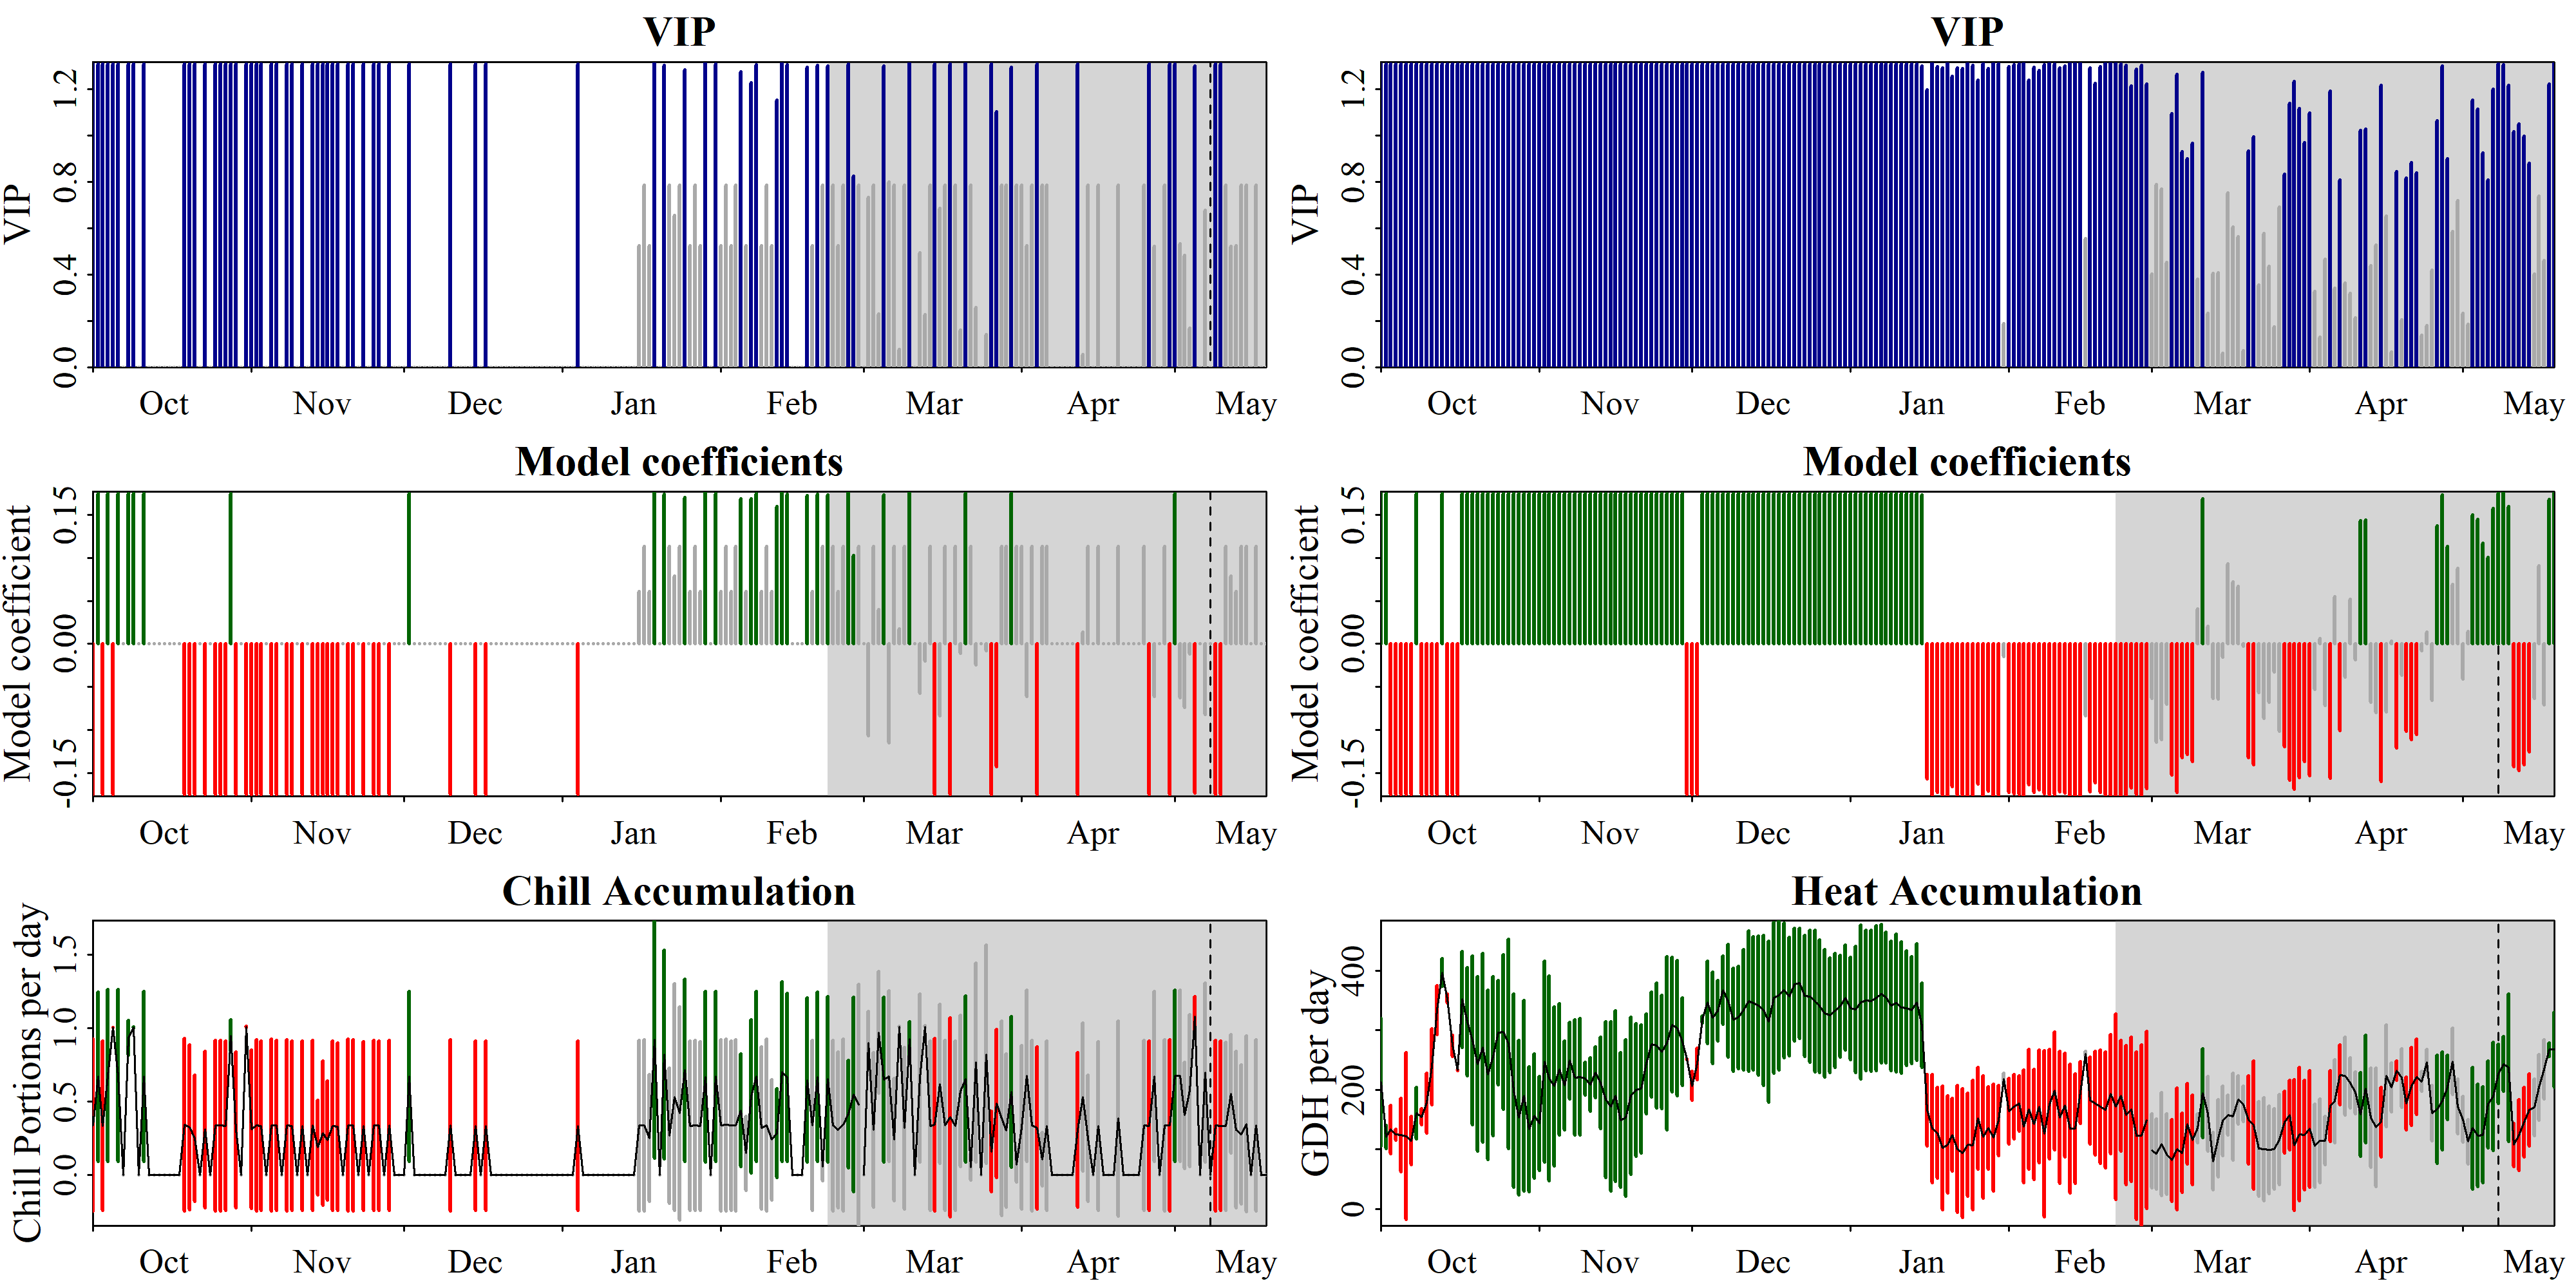

The file beside this chart, header and first rows:
Date, Type, JDay, Coef, VIP, MetricMean, MetricStdev
1001, Chill, -91, -0.1747, 1.307, 0.338, 0.5854
1002, Chill, -90, 0.1747, 1.307, 0.6686, 0.579
1003, Chill, -89, -0.1747, 1.307, 0.3333, 0.5774
1004, Chill, -88, 0.1747, 1.307, 0.6763, 0.5857
1005, Chill, -87, -0.1747, 1.307, 1.003, 0.0006067
1006, Chill, -86, 0.1747, 1.307, 0.6758, 0.5852
1007, Chill, -85, 0, 0, 0, 0
1008, Chill, -84, 0.1747, 1.307, 0.9337, 0.1184
1009, Chill, -83, 0.1747, 1.307, 1.004, 0.003341
1010, Chill, -82, 0, 0, 0, 0
1011, Chill, -81, 0.1747, 1.307, 0.6698, 0.5801
1012, Chill, -80, 0, 0, 0, 0
1013, Chill, -79, 0, 0, 0, 0
1014, Chill, -78, 0, 0, 0, 0
1015, Chill, -77, 0, 0, 0, 0
1016, Chill, -76, 0, 0, 0, 0
1017, Chill, -75, 0, 0, 0, 0
1018, Chill, -74, 0, 0, 0, 0
1019, Chill, -73, -0.1747, 1.307, 0.3394, 0.5879
1020, Chill, -72, -0.1747, 1.307, 0.3237, 0.5606
1021, Chill, -71, -0.1747, 1.307, 0.2488, 0.4309
1022, Chill, -70, 0, 0, 0, 0
1023, Chill, -69, -0.1747, 1.307, 0.3085, 0.5344
1024, Chill, -68, 0, 0, 0, 0
1025, Chill, -67, -0.1747, 1.307, 0.3358, 0.5816
1026, Chill, -66, -0.1747, 1.307, 0.3355, 0.5811
1027, Chill, -65, -0.1747, 1.307, 0.3333, 0.5772
1028, Chill, -64, 0.1747, 1.307, 0.945, 0.11
1029, Chill, -63, -0.1747, 1.307, 0.3071, 0.532
1030, Chill, -62, 0, 0, 0, 0
1031, Chill, -61, -0.1747, 1.307, 1.008, 0.004154
1101, Chill, -60, -0.1747, 1.307, 0.312, 0.5404
1102, Chill, -59, -0.1747, 1.307, 0.3377, 0.5849
1103, Chill, -58, -0.1747, 1.307, 0.3337, 0.5779
1104, Chill, -57, 0, 0, 0, 0
1105, Chill, -56, -0.1747, 1.307, 0.3378, 0.5851
1106, Chill, -55, -0.1747, 1.307, 0.3351, 0.5804
1107, Chill, -54, 0, 0, 0, 0
1108, Chill, -53, -0.1747, 1.307, 0.3363, 0.5826
1109, Chill, -52, -0.1747, 1.307, 0.3336, 0.5777
1110, Chill, -51, 0, 0, 0, 0
1111, Chill, -50, -0.1747, 1.307, 0.3336, 0.5778
1112, Chill, -49, 0, 0, 0, 0
1113, Chill, -48, -0.1747, 1.307, 0.3351, 0.5805
1114, Chill, -47, -0.1747, 1.307, 0.1856, 0.3215
1115, Chill, -46, -0.1747, 1.307, 0.284, 0.4918
1116, Chill, -45, -0.1747, 1.307, 0.234, 0.4054
1117, Chill, -44, -0.1747, 1.307, 0.3338, 0.5782
1118, Chill, -43, -0.1747, 1.307, 0.3293, 0.5703
1119, Chill, -42, 0, 0, 0, 0
1120, Chill, -41, -0.1747, 1.307, 0.3387, 0.5866
1121, Chill, -40, -0.1747, 1.307, 0.3368, 0.5834
1122, Chill, -39, 0, 0, 0, 0
1123, Chill, -38, -0.1747, 1.307, 0.3326, 0.576
1124, Chill, -37, 0, 0, 0, 0
1125, Chill, -36, -0.1747, 1.307, 0.3349, 0.5801
1126, Chill, -35, -0.1747, 1.307, 0.3345, 0.5793
1127, Chill, -34, 0, 0, 0, 0
1128, Chill, -33, -0.1747, 1.307, 0.335, 0.5803
1129, Chill, -32, 0, 0, 0, 0
... 404 more rows
